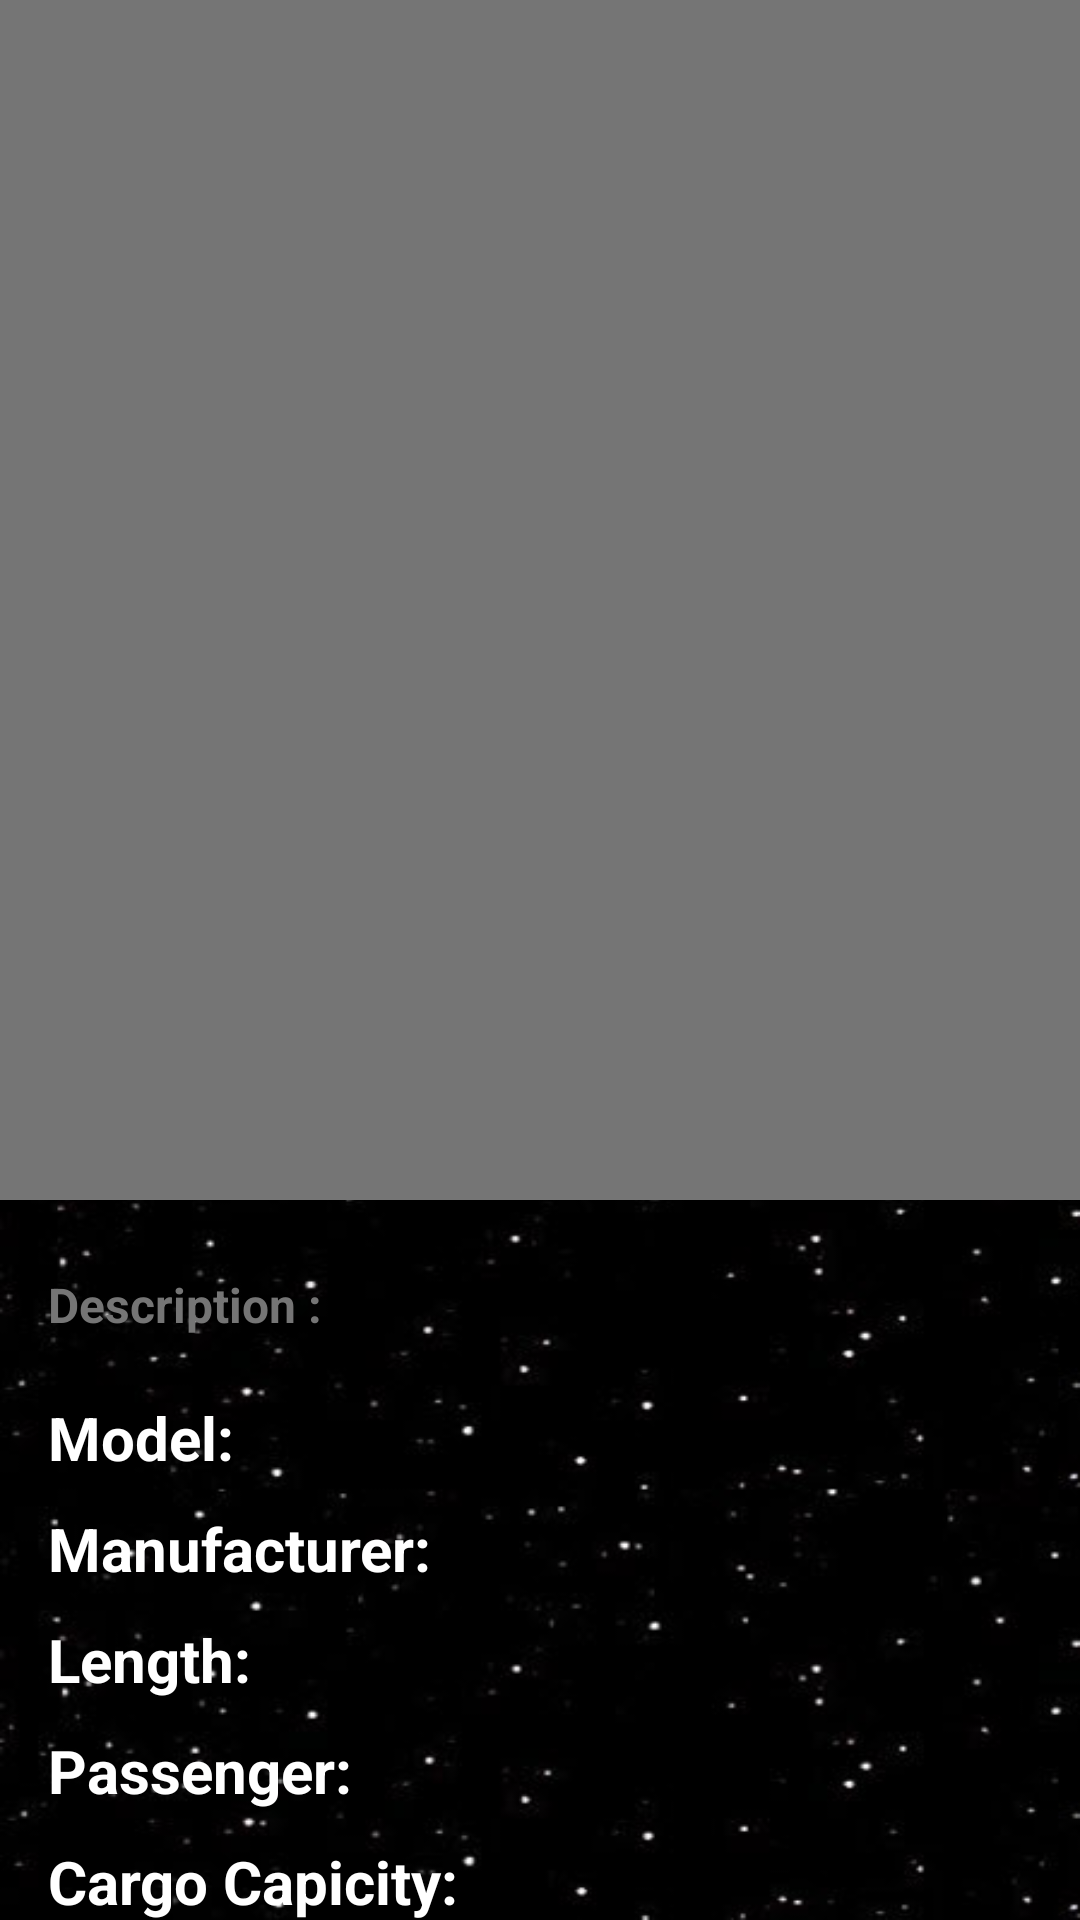

Reconstruct the res/layout file that produces this screen, plus the resources it refers to.
<!-- AndroidManifest.xml: application theme AppTheme -->
<!-- res/layout/activity_detail_starship.xml -->
<?xml version="1.0" encoding="utf-8"?>
<androidx.core.widget.NestedScrollView xmlns:android="http://schemas.android.com/apk/res/android"
    xmlns:tools="http://schemas.android.com/tools"
    android:layout_width="match_parent"
    android:layout_height="match_parent"
    xmlns:app="http://schemas.android.com/apk/res-auto"
    android:background="@drawable/spacebackground"
    tools:context=".ui.detail.detailstarship.DetailStarshipActivity">
    <androidx.constraintlayout.widget.ConstraintLayout
        android:layout_width="match_parent"
        android:layout_height="wrap_content">
        <com.google.android.material.appbar.AppBarLayout
            android:id="@+id/appBarLayout"
            android:layout_width="match_parent"
            android:layout_height="wrap_content"
            android:fitsSystemWindows="true"
            app:layout_constraintEnd_toEndOf="parent"
            app:layout_constraintStart_toStartOf="parent"
            app:layout_constraintTop_toTopOf="parent">

            <com.google.android.material.appbar.CollapsingToolbarLayout
                android:layout_width="match_parent"
                android:layout_height="wrap_content"
                android:fitsSystemWindows="true">

                <RelativeLayout
                    android:layout_width="match_parent"
                    android:layout_height="wrap_content"
                    tools:context="com.example.android.materialme.DetailActivity">

                    <ImageView
                        android:id="@+id/img_detail_starship"
                        android:layout_width="match_parent"
                        android:layout_height="400dp"
                        android:scaleType="centerCrop"
                        android:adjustViewBounds="true"
                        android:src="@color/colorSecondaryText"
                        tools:ignore="ContentDescription" />
                    <View
                        android:layout_width="match_parent"
                        android:layout_height="300dp"
                        android:background="@drawable/image_shadow"
                        android:layout_alignParentBottom="true"/>
                    <TextView
                        android:id="@+id/tv_detail_starship_name"
                        android:layout_width="match_parent"
                        android:layout_height="wrap_content"
                        android:layout_alignBottom="@id/img_detail_starship"
                        android:padding="16dp"
                        android:ellipsize="end"
                        android:maxLines="2"
                        android:shadowColor="@color/colorPrimaryDark"
                        android:textSize="28sp"
                        android:textColor="@color/colorAccent"
                        android:textStyle="bold" />

                </RelativeLayout>

                <com.google.android.material.appbar.MaterialToolbar
                    android:id="@+id/toolbar_detail"
                    android:layout_width="match_parent"
                    android:layout_height="56dp"
                    android:background="@android:color/transparent"
                    android:theme="@style/ToolbarMain">
                    <RelativeLayout
                        android:layout_width="match_parent"
                        android:layout_height="wrap_content">
                        <ImageView
                            android:id="@+id/btn_close_detail"
                            android:layout_width="wrap_content"
                            android:layout_height="wrap_content"
                            android:layout_marginTop="20dp"
                            android:layout_alignParentStart="true"
                            android:src="@drawable/ic_close"
                            tools:ignore="ContentDescription" />
                        <ImageView
                            android:layout_width="96dp"
                            android:layout_height="wrap_content"
                            android:layout_marginTop="20dp"
                            android:layout_alignParentEnd="true"
                            android:layout_marginEnd="20dp"
                            android:src="@drawable/logostarwars"
                            tools:ignore="ContentDescription" />
                    </RelativeLayout>


                </com.google.android.material.appbar.MaterialToolbar>
            </com.google.android.material.appbar.CollapsingToolbarLayout>

        </com.google.android.material.appbar.AppBarLayout>

        <RelativeLayout
            android:id="@+id/layout_detail"
            android:layout_width="match_parent"
            android:layout_height="wrap_content"
            android:layout_marginStart="16dp"
            android:layout_marginTop="24dp"
            android:layout_marginEnd="16dp"
            android:orientation="vertical"
            app:layout_constraintEnd_toEndOf="parent"
            app:layout_constraintStart_toStartOf="parent"
            app:layout_constraintTop_toBottomOf="@+id/appBarLayout">

            <ProgressBar
                android:id="@+id/progressBar"
                style="?android:attr/progressBarStyle"
                android:layout_width="wrap_content"
                android:layout_height="wrap_content"
                android:layout_centerHorizontal="true"
                android:layout_marginTop="100dp"
                android:visibility="gone" />

            <LinearLayout
                android:layout_width="match_parent"
                android:layout_height="wrap_content"
                android:orientation="vertical">

                <TextView
                    android:layout_width="wrap_content"
                    android:layout_height="wrap_content"
                    android:text="@string/description_detail"
                    android:textColor="@color/colorSecondaryText"
                    android:textSize="16sp"
                    android:textStyle="bold" />

                <LinearLayout
                    android:layout_width="match_parent"
                    android:layout_height="wrap_content"
                    android:layout_marginTop="20dp"
                    android:orientation="horizontal">

                    <TextView
                        android:layout_width="wrap_content"
                        android:layout_height="wrap_content"
                        android:text="@string/model_detail"
                        android:textColor="@color/colorText"
                        android:textSize="20sp"
                        android:textStyle="bold" />

                    <TextView
                        android:id="@+id/tv_detail_starship_model"
                        android:layout_width="wrap_content"
                        android:layout_height="wrap_content"
                        android:textColor="@color/colorAccent"
                        android:textSize="20sp"
                        android:textStyle="bold" />
                </LinearLayout>

                <LinearLayout

                    android:layout_width="match_parent"
                    android:layout_height="wrap_content"
                    android:layout_marginTop="10dp"
                    android:orientation="horizontal">

                    <TextView
                        android:layout_width="wrap_content"
                        android:layout_height="wrap_content"
                        android:text="@string/manufacturer_detail"
                        android:textColor="@color/colorText"
                        android:textSize="20sp"
                        android:textStyle="bold" />

                    <TextView
                        android:id="@+id/tv_detail_starship_manufacturer"
                        android:layout_width="wrap_content"
                        android:layout_height="wrap_content"
                        android:textColor="@color/colorAccent"
                        android:textSize="20sp"
                        android:textStyle="bold" />
                </LinearLayout>

                <LinearLayout

                    android:layout_width="match_parent"
                    android:layout_height="wrap_content"
                    android:layout_marginTop="10dp"
                    android:orientation="horizontal">

                    <TextView
                        android:layout_width="wrap_content"
                        android:layout_height="wrap_content"
                        android:text="@string/length_detail"
                        android:textColor="@color/colorText"
                        android:textSize="20sp"
                        android:textStyle="bold" />

                    <TextView
                        android:id="@+id/tv_detail_starship_length"
                        android:layout_width="wrap_content"
                        android:layout_height="wrap_content"
                        android:textColor="@color/colorAccent"
                        android:textSize="20sp"
                        android:textStyle="bold" />
                </LinearLayout>

                <LinearLayout

                    android:layout_width="match_parent"
                    android:layout_height="wrap_content"
                    android:layout_marginTop="10dp"
                    android:orientation="horizontal">

                    <TextView
                        android:layout_width="wrap_content"
                        android:layout_height="wrap_content"
                        android:text="@string/passenger"
                        android:textColor="@color/colorText"
                        android:textSize="20sp"
                        android:textStyle="bold" />

                    <TextView
                        android:id="@+id/tv_detail_starship_passenger"
                        android:layout_width="wrap_content"
                        android:layout_height="wrap_content"
                        android:textColor="@color/colorAccent"
                        android:textSize="20sp"
                        android:textStyle="bold" />
                </LinearLayout>

                <LinearLayout

                    android:layout_width="match_parent"
                    android:layout_height="wrap_content"
                    android:layout_marginTop="10dp"
                    android:orientation="horizontal">

                    <TextView
                        android:layout_width="wrap_content"
                        android:layout_height="wrap_content"
                        android:text="@string/cargo_capicity_detail"
                        android:textColor="@color/colorText"
                        android:textSize="20sp"
                        android:textStyle="bold" />

                    <TextView
                        android:id="@+id/tv_detail_starship_cargo"
                        android:layout_width="wrap_content"
                        android:layout_height="wrap_content"
                        android:textColor="@color/colorAccent"
                        android:textSize="20sp"
                        android:textStyle="bold" />
                </LinearLayout>
            </LinearLayout>
        </RelativeLayout>
    </androidx.constraintlayout.widget.ConstraintLayout>
</androidx.core.widget.NestedScrollView>
<!-- resources referenced by this layout -->
<resources>
  <color name="colorAccent">#FFC107</color>
  <color name="colorPrimaryDark">#1B1B1B</color>
  <color name="colorSecondaryText">#757575</color>
  <color name="colorText">#FFFFFF</color>
  <!-- drawable spacebackground: jpg bitmap (drawable, 34819 bytes) -->
  <string name="cargo_capicity_detail">Cargo Capicity:</string>
  <string name="description_detail">Description :</string>
  <string name="length_detail">Length:</string>
  <string name="manufacturer_detail">Manufacturer:</string>
  <string name="model_detail">Model:</string>
  <string name="passenger">Passenger:</string>
  <style name="ToolbarMain" parent="Theme.MaterialComponents.Light.NoActionBar">
          <item name="android:windowTranslucentStatus">true</item>
          <item name="colorControlNormal">@color/colorAccent</item>
      </style>
  <style name="AppTheme" parent="Theme.MaterialComponents.Light.NoActionBar">
          
          <item name="colorPrimary">@color/colorPrimary</item>
          <item name="colorPrimaryDark">@color/colorPrimaryDark</item>
          <item name="colorAccent">@color/colorAccent</item>
          <item name="android:windowTranslucentStatus">true</item>
          <item name="android:windowTranslucentNavigation">true</item>
      </style>
  <color name="colorPrimary">#212121</color>
</resources>
